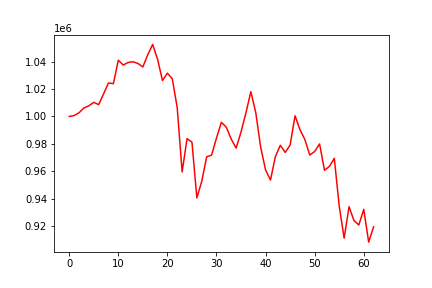

Values plotted in this chart, from the file beside it:
, 0
0, 1000000
1, 1000638
2, 1002703
3, 1006177
4, 1007769
5, 1010294
6, 1008607
7, 1016504
8, 1024476
9, 1023897
10, 1041075
11, 1037535
12, 1039409
13, 1039918
14, 1038668
15, 1036144
16, 1045119
17, 1052566
18, 1041769
19, 1026199
20, 1031580
21, 1027449
22, 1006401
23, 959475
24, 983789
25, 981246
26, 940507
27, 952701
28, 970544
29, 971738
30, 984229
31, 995726
32, 992151
33, 983476
34, 976909
35, 988637
36, 1002639
37, 1018079
38, 1002771
39, 977563
40, 960890
41, 953560
42, 970725
43, 978967
44, 973727
45, 979103
46, 1000479
47, 990388
48, 983188
49, 971831
50, 974400
51, 979925
52, 960701
53, 963543
54, 969415
55, 934561
56, 911148
57, 934087
58, 924021
59, 920759
... 3 more rows
